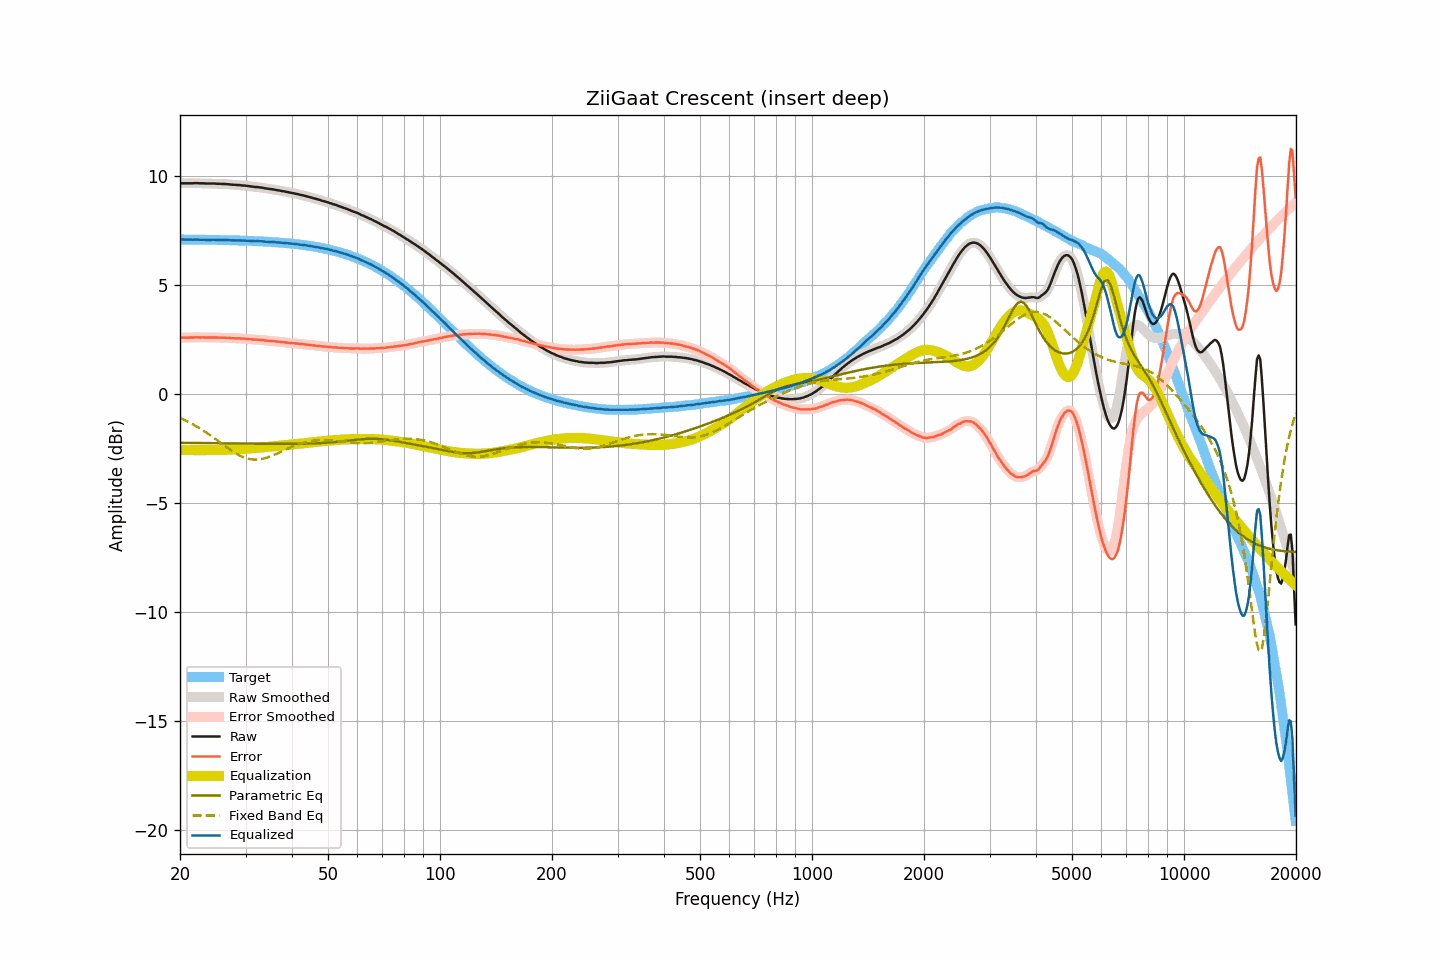

The file beside this chart, header and first rows:
frequency, raw, smoothed, error, error_smoothed, equalization, parametric_eq, fixed_band_eq, equalized_raw, equalized_smoothed, target
20.00, 9.65, 9.65, 2.57, 2.57, -2.57, -2.24, -1.11, 7.08, 7.08, 7.08
20.20, 9.65, 9.65, 2.58, 2.58, -2.57, -2.25, -1.14, 7.08, 7.08, 7.08
20.40, 9.65, 9.65, 2.58, 2.58, -2.58, -2.25, -1.18, 7.08, 7.08, 7.08
20.61, 9.65, 9.65, 2.58, 2.58, -2.58, -2.25, -1.21, 7.07, 7.07, 7.08
20.81, 9.65, 9.65, 2.58, 2.58, -2.58, -2.25, -1.25, 7.07, 7.07, 7.07
21.02, 9.65, 9.65, 2.58, 2.58, -2.58, -2.25, -1.28, 7.07, 7.07, 7.07
21.23, 9.65, 9.65, 2.58, 2.58, -2.58, -2.25, -1.32, 7.07, 7.07, 7.07
21.44, 9.65, 9.65, 2.58, 2.58, -2.58, -2.25, -1.36, 7.07, 7.07, 7.07
21.66, 9.65, 9.66, 2.58, 2.58, -2.58, -2.25, -1.40, 7.07, 7.07, 7.07
21.87, 9.66, 9.66, 2.59, 2.59, -2.59, -2.25, -1.44, 7.08, 7.07, 7.07
22.09, 9.66, 9.66, 2.59, 2.59, -2.59, -2.25, -1.48, 7.08, 7.07, 7.07
22.31, 9.66, 9.66, 2.59, 2.59, -2.59, -2.25, -1.53, 7.07, 7.07, 7.07
22.54, 9.65, 9.66, 2.58, 2.59, -2.59, -2.26, -1.57, 7.07, 7.07, 7.07
22.76, 9.65, 9.65, 2.58, 2.59, -2.59, -2.26, -1.62, 7.07, 7.07, 7.07
22.99, 9.65, 9.65, 2.59, 2.58, -2.59, -2.26, -1.66, 7.07, 7.07, 7.07
23.22, 9.65, 9.65, 2.59, 2.58, -2.58, -2.26, -1.71, 7.07, 7.07, 7.07
23.45, 9.64, 9.65, 2.58, 2.58, -2.58, -2.26, -1.76, 7.06, 7.06, 7.06
23.69, 9.64, 9.64, 2.58, 2.58, -2.58, -2.26, -1.81, 7.06, 7.06, 7.06
23.92, 9.64, 9.64, 2.58, 2.58, -2.58, -2.26, -1.86, 7.06, 7.06, 7.06
24.16, 9.64, 9.64, 2.58, 2.58, -2.58, -2.26, -1.91, 7.06, 7.06, 7.06
24.40, 9.64, 9.64, 2.58, 2.58, -2.58, -2.26, -1.97, 7.06, 7.06, 7.06
24.65, 9.64, 9.64, 2.58, 2.58, -2.58, -2.26, -2.02, 7.06, 7.06, 7.06
24.89, 9.64, 9.64, 2.58, 2.58, -2.58, -2.27, -2.07, 7.06, 7.06, 7.06
25.14, 9.63, 9.64, 2.58, 2.58, -2.58, -2.27, -2.13, 7.05, 7.06, 7.06
25.39, 9.63, 9.63, 2.58, 2.58, -2.58, -2.27, -2.18, 7.05, 7.05, 7.05
25.65, 9.63, 9.63, 2.58, 2.57, -2.58, -2.27, -2.24, 7.06, 7.05, 7.05
25.91, 9.62, 9.63, 2.57, 2.57, -2.58, -2.27, -2.29, 7.05, 7.05, 7.05
26.16, 9.62, 9.62, 2.57, 2.57, -2.57, -2.27, -2.34, 7.05, 7.05, 7.05
26.43, 9.62, 9.62, 2.57, 2.57, -2.57, -2.27, -2.40, 7.05, 7.05, 7.05
26.69, 9.61, 9.62, 2.57, 2.57, -2.57, -2.27, -2.45, 7.05, 7.05, 7.05
26.96, 9.61, 9.61, 2.57, 2.56, -2.56, -2.27, -2.50, 7.05, 7.05, 7.05
27.23, 9.60, 9.60, 2.56, 2.56, -2.56, -2.27, -2.56, 7.04, 7.04, 7.04
27.50, 9.59, 9.60, 2.55, 2.55, -2.56, -2.28, -2.61, 7.04, 7.04, 7.04
27.77, 9.59, 9.59, 2.55, 2.55, -2.55, -2.28, -2.65, 7.04, 7.04, 7.04
28.05, 9.58, 9.58, 2.54, 2.55, -2.55, -2.28, -2.70, 7.03, 7.04, 7.04
28.33, 9.58, 9.58, 2.55, 2.54, -2.54, -2.28, -2.74, 7.04, 7.04, 7.04
28.62, 9.57, 9.58, 2.54, 2.54, -2.54, -2.28, -2.79, 7.03, 7.03, 7.03
28.90, 9.57, 9.57, 2.54, 2.54, -2.54, -2.28, -2.82, 7.03, 7.03, 7.03
29.19, 9.56, 9.56, 2.53, 2.53, -2.53, -2.28, -2.86, 7.03, 7.03, 7.03
29.48, 9.55, 9.56, 2.53, 2.53, -2.53, -2.28, -2.89, 7.02, 7.03, 7.03
29.78, 9.55, 9.55, 2.53, 2.53, -2.52, -2.28, -2.92, 7.03, 7.02, 7.02
30.08, 9.54, 9.54, 2.52, 2.52, -2.52, -2.28, -2.95, 7.02, 7.02, 7.02
30.38, 9.53, 9.53, 2.51, 2.52, -2.51, -2.29, -2.97, 7.02, 7.02, 7.02
30.68, 9.52, 9.52, 2.51, 2.51, -2.51, -2.29, -2.99, 7.02, 7.02, 7.02
30.99, 9.51, 9.51, 2.50, 2.50, -2.50, -2.29, -3.00, 7.01, 7.01, 7.01
31.30, 9.50, 9.50, 2.49, 2.49, -2.50, -2.29, -3.01, 7.01, 7.01, 7.01
31.61, 9.49, 9.49, 2.49, 2.49, -2.49, -2.29, -3.02, 7.00, 7.00, 7.01
31.93, 9.48, 9.49, 2.48, 2.48, -2.48, -2.29, -3.02, 7.00, 7.00, 7.00
32.24, 9.48, 9.48, 2.48, 2.48, -2.48, -2.29, -3.02, 7.00, 7.00, 7.00
32.57, 9.47, 9.47, 2.48, 2.48, -2.47, -2.29, -3.01, 7.00, 7.00, 7.00
32.89, 9.46, 9.46, 2.47, 2.47, -2.47, -2.29, -3.00, 7.00, 7.00, 6.99
33.22, 9.45, 9.45, 2.46, 2.46, -2.46, -2.29, -2.99, 6.99, 6.99, 6.99
33.55, 9.44, 9.44, 2.46, 2.45, -2.45, -2.29, -2.97, 6.99, 6.98, 6.98
33.89, 9.42, 9.43, 2.44, 2.44, -2.45, -2.30, -2.95, 6.98, 6.98, 6.98
34.23, 9.41, 9.41, 2.44, 2.44, -2.44, -2.30, -2.93, 6.97, 6.97, 6.98
34.57, 9.40, 9.40, 2.43, 2.43, -2.43, -2.30, -2.90, 6.97, 6.97, 6.97
34.92, 9.39, 9.39, 2.42, 2.42, -2.43, -2.30, -2.88, 6.97, 6.97, 6.97
35.27, 9.38, 9.38, 2.42, 2.42, -2.42, -2.30, -2.85, 6.96, 6.97, 6.96
35.62, 9.37, 9.37, 2.41, 2.41, -2.41, -2.30, -2.82, 6.96, 6.96, 6.96
35.97, 9.36, 9.36, 2.41, 2.41, -2.40, -2.30, -2.79, 6.96, 6.95, 6.95
... 635 more rows
